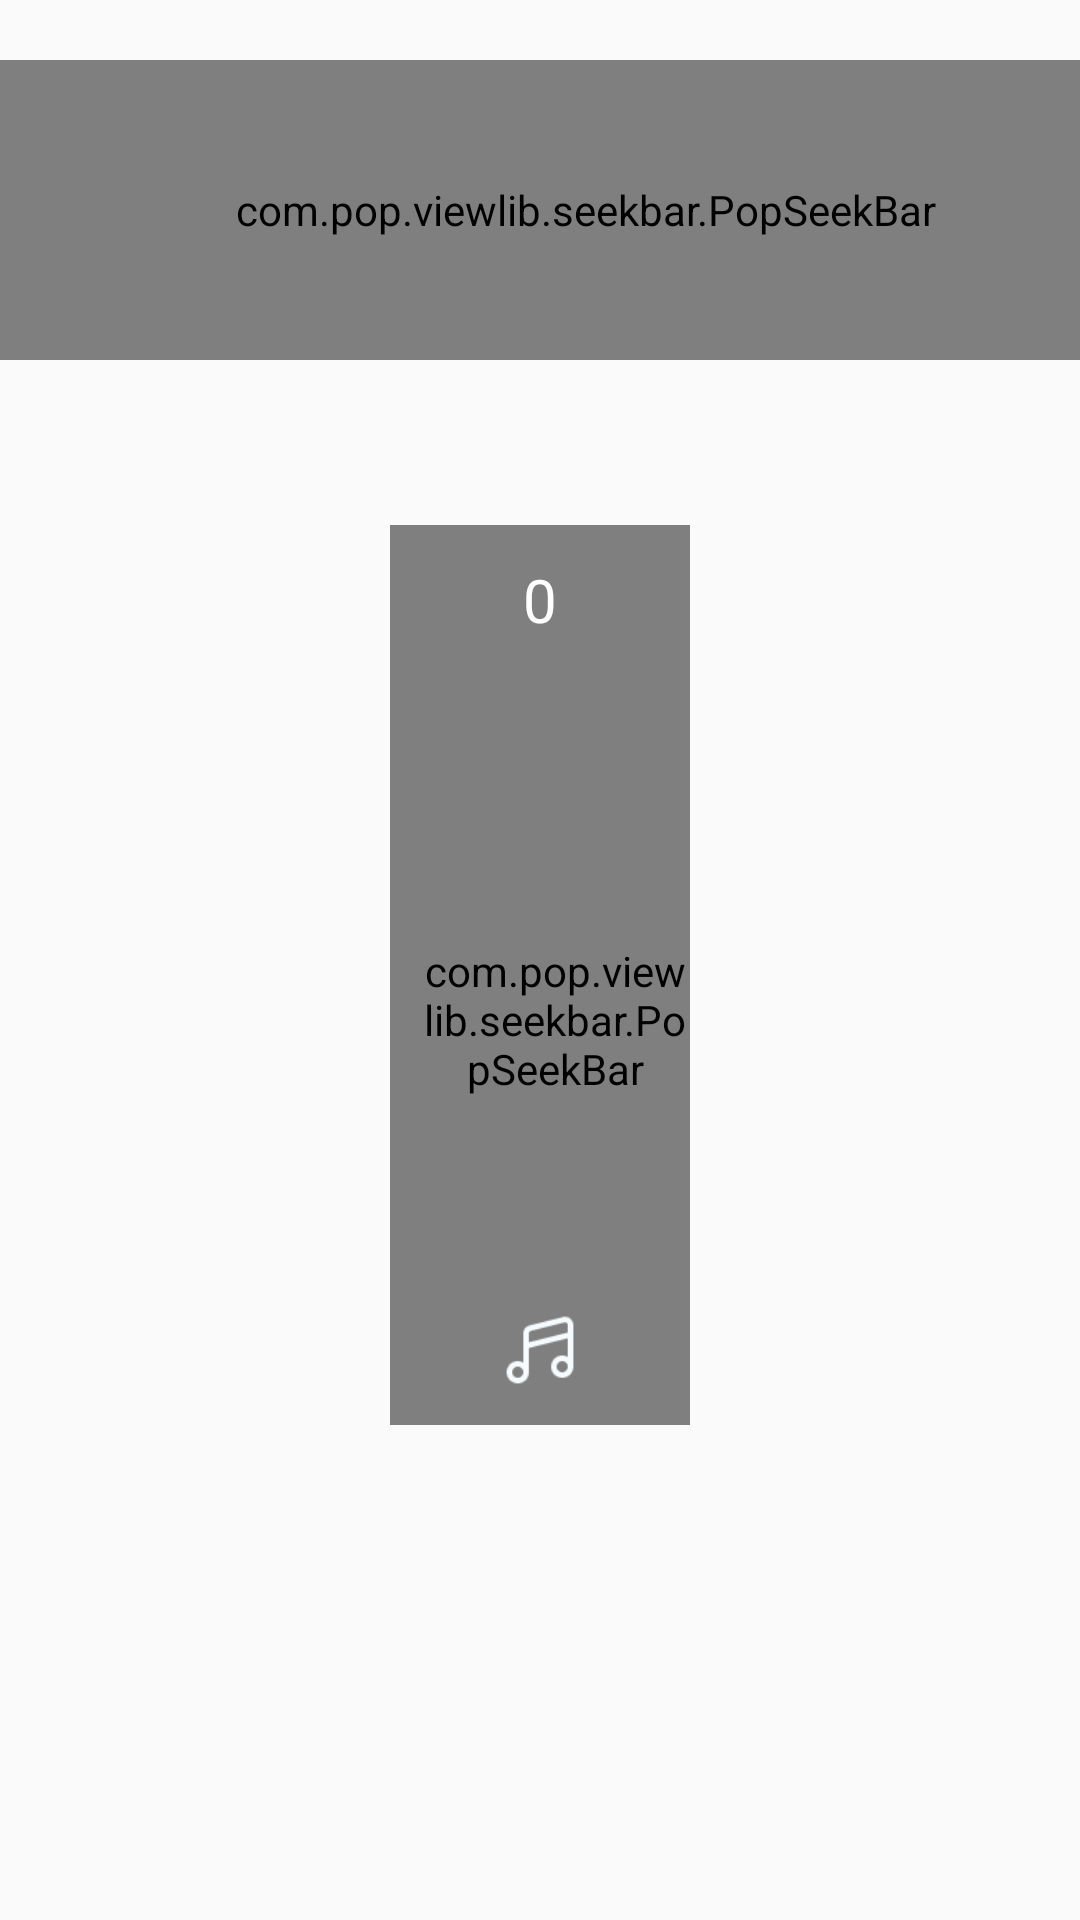

Reconstruct the res/layout file that produces this screen, plus the resources it refers to.
<!-- AndroidManifest.xml: application theme Theme.PopView -->
<!-- res/layout/activity_main2.xml -->
<?xml version="1.0" encoding="utf-8"?>
<androidx.constraintlayout.widget.ConstraintLayout xmlns:android="http://schemas.android.com/apk/res/android"
    xmlns:app="http://schemas.android.com/apk/res-auto"
    xmlns:tools="http://schemas.android.com/tools"
    android:id="@+id/main"
    android:layout_width="match_parent"
    android:layout_height="match_parent"
    tools:context=".Main2Activity">

    <com.pop.viewlib.seekbar.PopSeekBar
        android:id="@+id/seekbar1"
        android:layout_width="500dp"
        android:layout_height="100dp"
        android:layout_marginTop="20dp"
        app:progressSolidColor="@color/black"
        app:trackSolidColor="#FF5722"
        app:commonRadius="20dp"
        android:paddingStart="30dp"
        app:layout_constraintEnd_toEndOf="parent"
        app:layout_constraintStart_toStartOf="parent"
        app:layout_constraintTop_toTopOf="parent" />

    <TextView
        android:id="@+id/progressTv1"
        android:layout_width="50dp"
        android:text="0"
        android:layout_height="50dp"
        android:gravity="center"
        android:textSize="20sp"
        android:textColor="@color/white"
        app:layout_constraintBottom_toBottomOf="@id/seekbar1"
        app:layout_constraintEnd_toEndOf="@id/seekbar1"
        app:layout_constraintTop_toTopOf="@id/seekbar1" />


    <com.pop.viewlib.seekbar.PopSeekBar
        android:id="@+id/seekbar"
        android:paddingStart="10dp"
        android:paddingTop="60dp"
        android:paddingBottom="30dp"
        android:layout_width="100dp"
        android:layout_height="300dp"
        android:layout_marginTop="10dp"
        app:progressStartSolidColor="#FF5722"
        app:progressEndSolidColor="@android:color/transparent"
        app:progressGradientAngle="270"
        app:progressSolidColor="@color/black"
        app:layout_constraintBottom_toBottomOf="parent"
        app:trackSolidColor="#CCFFFFFF"
        app:trackRadius="20dp"
        app:orientation="vertical"
        app:naturalProcess="true"
        app:layout_constraintEnd_toEndOf="parent"
        app:layout_constraintStart_toStartOf="parent"
        app:layout_constraintTop_toTopOf="parent"
        />

    <ImageView
        android:id="@+id/muteIv"
        android:layout_width="50dp"
        android:layout_height="50dp"
        android:src="@drawable/icon_navigation_media_selector"
        app:layout_constraintBottom_toBottomOf="@id/seekbar"
        app:layout_constraintStart_toStartOf="@id/seekbar"
        app:layout_constraintEnd_toEndOf="@id/seekbar"/>

    <TextView
        android:id="@+id/progressTv"
        android:layout_width="50dp"
        android:text="0"
        android:layout_height="50dp"
        android:gravity="center"
        android:textSize="20sp"
        android:textColor="@color/white"
        app:layout_constraintTop_toTopOf="@id/seekbar"
        app:layout_constraintStart_toStartOf="@id/seekbar"
        app:layout_constraintEnd_toEndOf="@id/seekbar" />


</androidx.constraintlayout.widget.ConstraintLayout>
<!-- resources referenced by this layout -->
<resources>
  <!-- drawable icon_navigation_media_selector (drawable) -->
  <?xml version="1.0" encoding="utf-8"?>
  <selector xmlns:android="http://schemas.android.com/apk/res/android">
      <item android:drawable="@drawable/icon_navigation_media_p" android:state_pressed="true" />
      <item android:drawable="@drawable/icon_navigation_media_p" android:state_selected="true" />
  
      <item android:drawable="@drawable/icon_navigation_media_n" />
  </selector>
  <style name="Theme.PopView" parent="android:Theme.Material.Light.NoActionBar" />
  <!-- drawable icon_navigation_media_p: png bitmap (drawable, 1071 bytes) -->
  <!-- drawable icon_navigation_media_n: png bitmap (drawable, 1021 bytes) -->
  <!-- not gathered from this repository: default colours our renderer supplied (Android Studio template values) -->
  <color name="black">#FF000000</color>
  <color name="white">#FFFFFFFF</color>
</resources>
